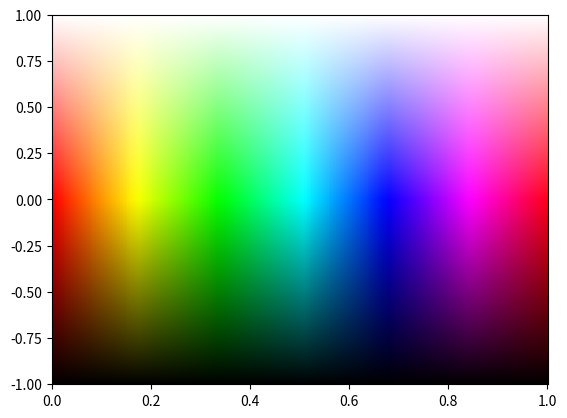

The matplotlib source for this figure:
#!/usr/bin/env python3
# [redacted]
# Plot Bloch vector into 2D colormap
# Essentially HSL...

import numpy as np
import matplotlib.pyplot as plt

cmap = plt.get_cmap("hsv")
res = 1000
xs = np.linspace(0, 1, res)
ys = np.linspace(-1, 1, res)

xx, yy = np.meshgrid(xs, ys)
zz = cmap(xx)
hsize = len(zz)//2
print(zz)
zz[hsize:,:,:3] = 1 - (1 - zz[hsize:,:,:3]) * (1 - yy[hsize:,:,None])
zz[:hsize,:,:3] = zz[:hsize,:,:3] * (1 + yy[:hsize,:,None])

# raise
plt.pcolormesh(xx, yy, zz)
plt.show()
